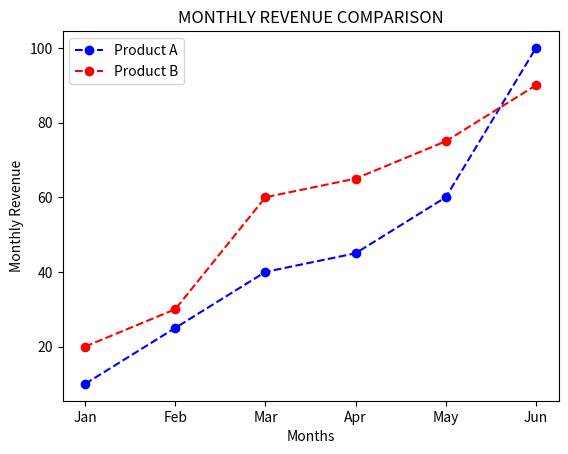

This figure's Python source:
import pandas as pd
import numpy as np
import matplotlib.pyplot as plt

#Define the data
months = ['Jan', 'Feb', 'Mar', 'Apr', 'May', 'Jun']
product_A = [10, 25, 40, 45, 60, 100]
product_B = [20, 30, 60, 65, 75, 90]

#Create a line plot
plt.plot(months, product_A, color='blue', marker='o', linestyle='--', label='Product A')

plt.plot(months, product_B, color='red', marker='o', linestyle='--', label='Product B')

#Add labels and title
plt.xlabel('Months')
plt.ylabel('Monthly Revenue')
plt.title('MONTHLY REVENUE COMPARISON')

#Display the legend
plt.legend()

plt.show()